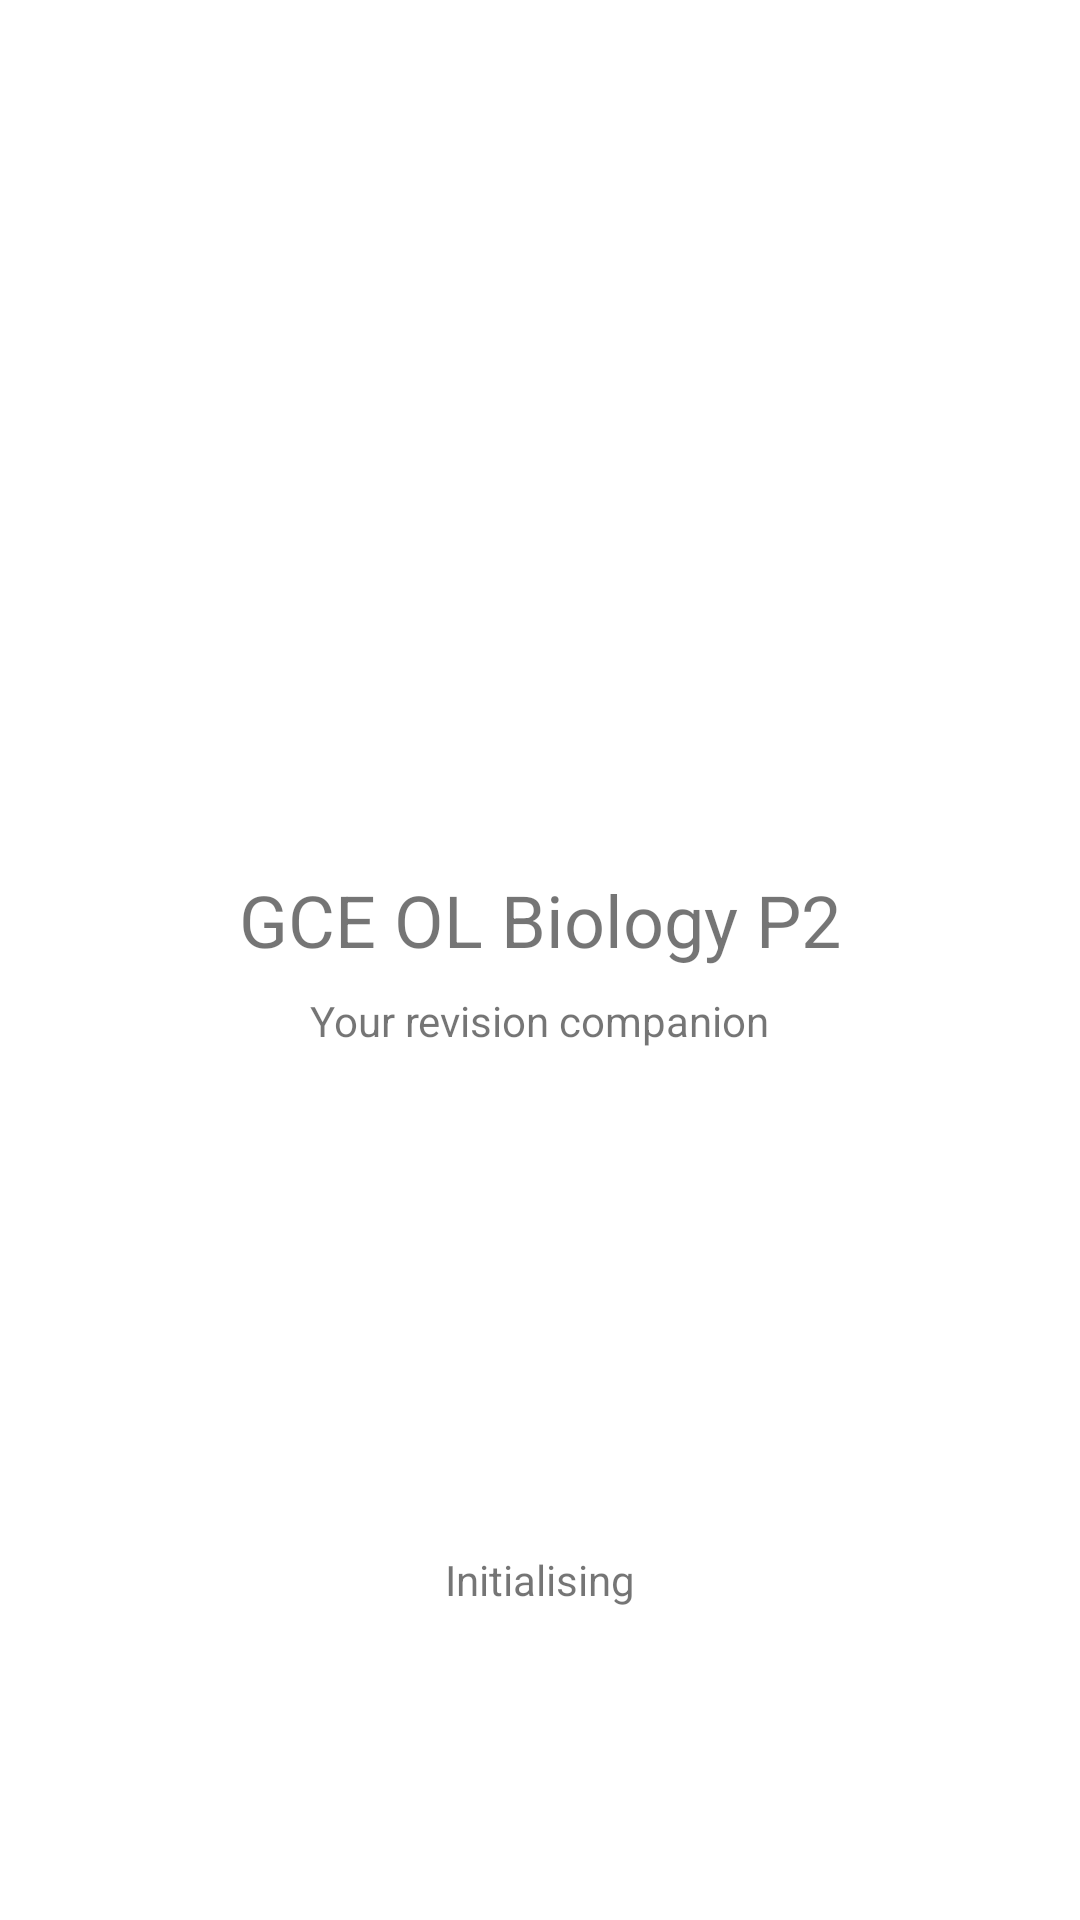

Write the Android layout XML for this screen, with the resource values it uses.
<!-- AndroidManifest.xml: activity theme Theme.GCCEOLInteractivePaper2.Fullscreen -->
<!-- res/layout/activity_first.xml -->
<?xml version="1.0" encoding="utf-8"?>
<RelativeLayout xmlns:android="http://schemas.android.com/apk/res/android"
    xmlns:app="http://schemas.android.com/apk/res-auto"
    xmlns:tools="http://schemas.android.com/tools"
    android:id="@+id/rootLoInitializingActivity"
    android:layout_width="match_parent"
    android:layout_height="match_parent"
    tools:context=".FirstActivity"
    android:orientation="vertical"
    android:gravity="center">
    <androidx.appcompat.widget.LinearLayoutCompat
        android:orientation="vertical"
        android:layout_width="match_parent"
        android:layout_height="match_parent"
        android:gravity="center">
        <TextView
            android:layout_width="wrap_content"
            android:layout_height="wrap_content"
            android:text="@string/app_name"
            android:textSize="24sp"/>
        <TextView
            android:layout_width="wrap_content"
            android:layout_height="wrap_content"
            android:text="@string/your_revision_companion"
            android:layout_marginTop="8dp"/>
    </androidx.appcompat.widget.LinearLayoutCompat>


    <androidx.appcompat.widget.LinearLayoutCompat
        android:id="@+id/loProgressBar"
        android:layout_width="match_parent"
        android:layout_height="wrap_content"
        android:orientation="vertical"
        android:minHeight="56dp"
        android:layout_alignParentBottom="true"
        android:gravity="center"
        android:layout_marginBottom="56dp">
        <TextView
            android:layout_width="wrap_content"
            android:layout_height="match_parent"
            android:text="@string/initialising"
            android:gravity="center_vertical"/>
        <ProgressBar
            android:layout_width="wrap_content"
            android:layout_height="wrap_content"/>
    </androidx.appcompat.widget.LinearLayoutCompat>
</RelativeLayout>
<!-- resources referenced by this layout -->
<resources>
  <string name="app_name">GCE OL Biology P2</string>
  <string name="initialising">Initialising</string>
  <string name="your_revision_companion">Your revision companion</string>
  <style name="Theme.GCCEOLInteractivePaper2.Fullscreen" parent="Theme.MaterialComponents.DayNight.NoActionBar">
      <item name="colorPrimary">@color/color_primary</item>
      <item name="colorPrimaryVariant">@color/color_primary_variant</item>
      <item name="colorOnPrimary">@color/color_on_primary</item>
      <item name="colorAccent">@color/colorAccent</item>
      <item name="android:windowBackground">@color/white</item>
      <item name="colorPrimarySurface">@color/white</item>
      <item name="android:statusBarColor">@color/color_primary_variant</item>
      <item name="android:windowNoTitle">true</item>
      </style>
  <color name="color_primary">#2D4935</color>
  <color name="color_primary_variant">#233828</color>
  <color name="color_on_primary">@color/white</color>
  <color name="colorAccent">#FFC107</color>
  <color name="white">#FFFFFFFF</color>
</resources>
